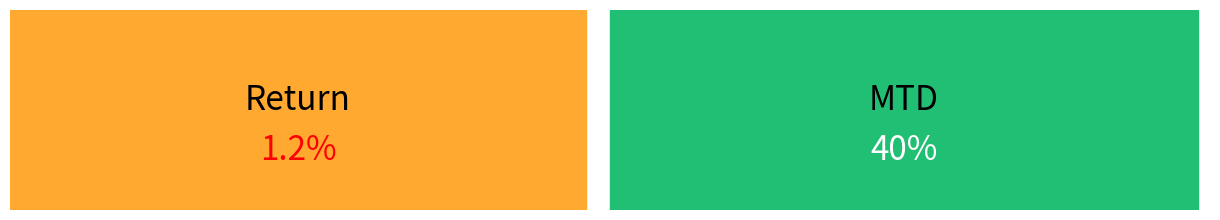

This chart was generated by the following Python code:
import matplotlib.pyplot as plt
import matplotlib.patches as patches

# Box 1
left, width = 0.0, 0.48
bottom, height = 0,1
right = left + width
top = 1
fig = plt.figure(figsize=(12,2))
ax = fig.add_axes([0,0,1,1])

#----------------------- remove border from the figure
for item in [fig,ax]:
    item.patch.set_visible(False)
    fig.patch.set_visible(False)
    ax.axis('off')


#---------------------------------
p = patches.Rectangle(
    (left,bottom),width,height,
    color = '#ffa931'
)
ax.add_patch(p)
# plt.show()

kpi_lable = 'Return'
return_p = '1.2%'
ax.text(0.5 * (left + right), 0.55 * (bottom + top), kpi_lable,
        ha = 'center',va = 'center',
        fontsize=24, color='black',
        transform = ax.transAxes)

ax.text(0.5 * (left + right), 0.3 * (bottom + top), return_p,
        ha = 'center',va = 'center',
        fontsize=24, color='red',
        transform = ax.transAxes)

# Box 2
left, width = 0.50, 0.49
bottom, height = 0,1
right = left + width
top = 1
# fig = plt.figure(figsize=(12,2))
# ax = fig.add_axes([0,0,1,1])

# remove border from the figure

p = patches.Rectangle(
    (left,bottom),width,height,
    color = '#21bf73'
)
ax.add_patch(p)
# plt.show()

kpi_lable = 'MTD'
return_p = '40%'
ax.text(0.5 * (left + right), 0.55 * (bottom + top), kpi_lable,
        ha = 'center',va = 'center',
        fontsize=24, color='black',
        transform = ax.transAxes)

ax.text(0.5 * (left + right), 0.3 * (bottom + top), return_p,
        ha = 'center',va = 'center',
        fontsize=24, color='white',
        transform = ax.transAxes)

plt.savefig('BoxText.png')

plt.show()


